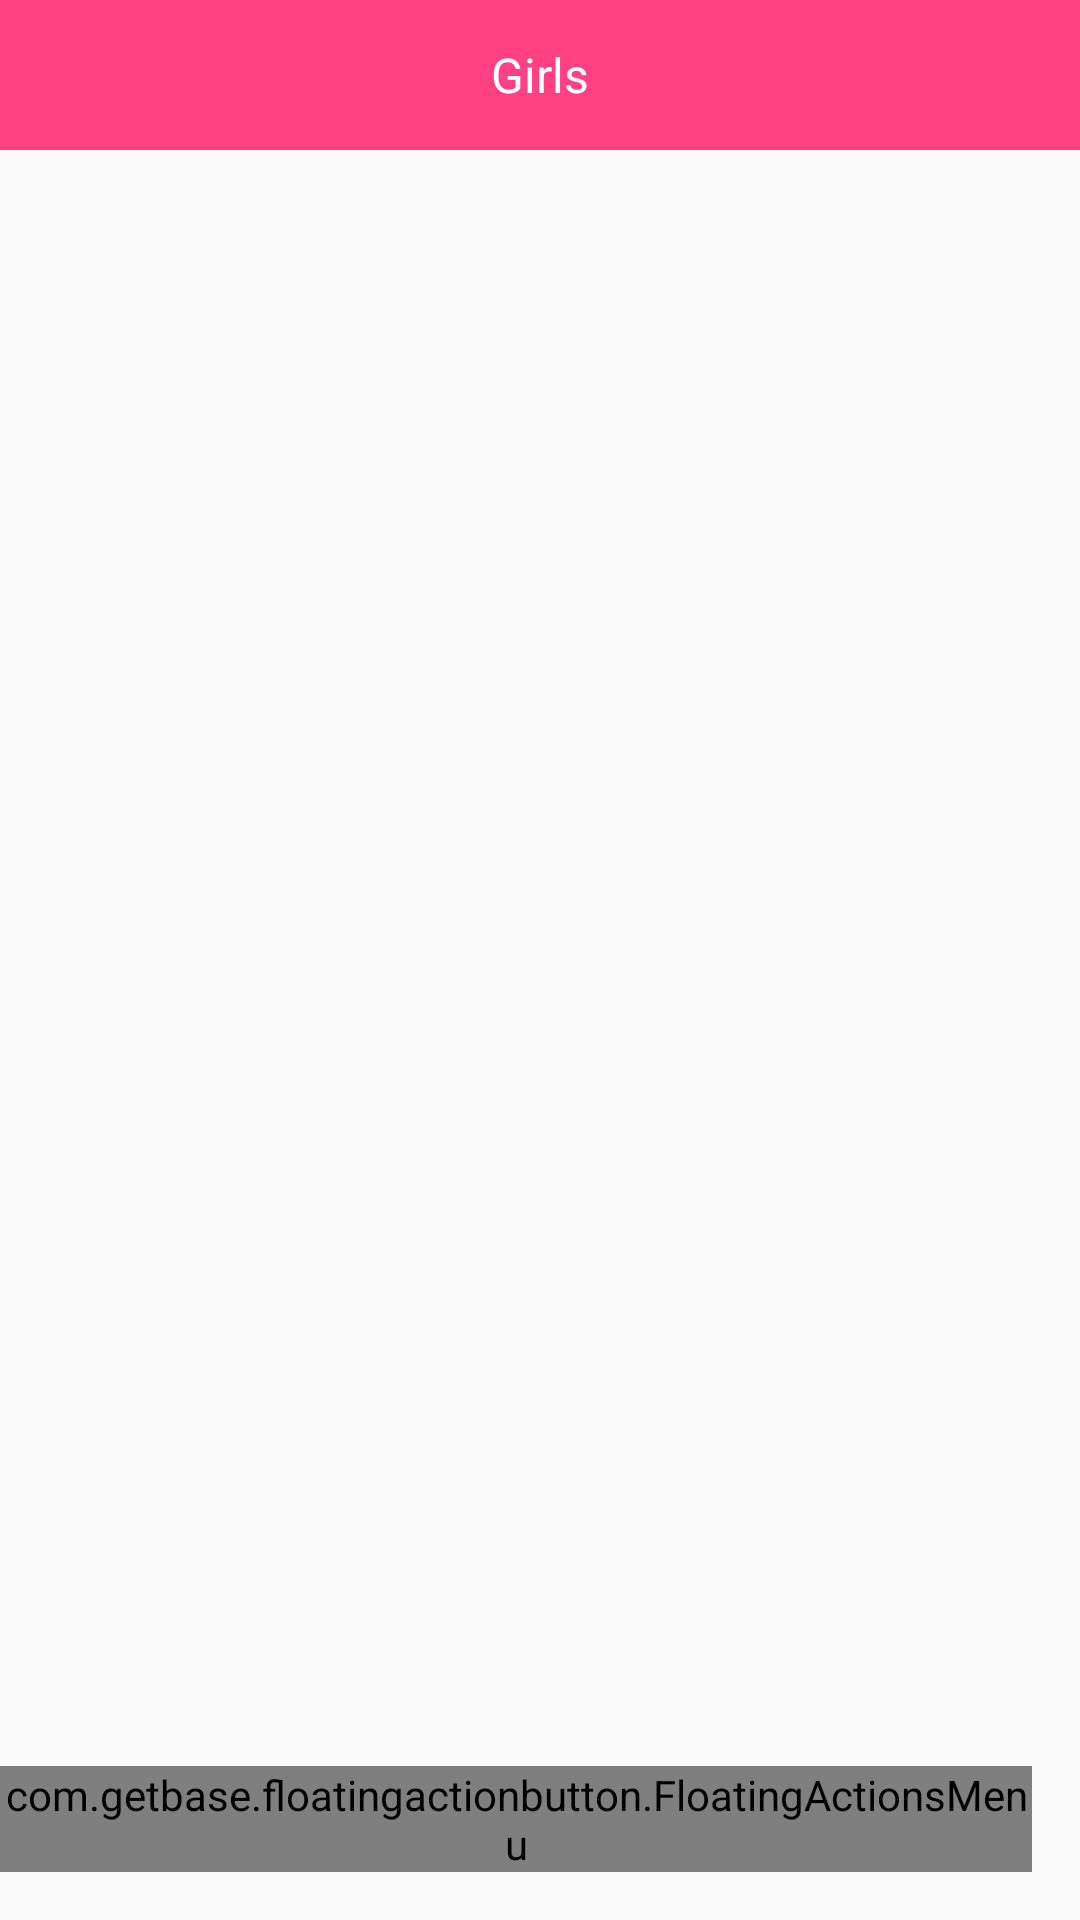

The Android layout XML behind this screen, and the referenced resources:
<!-- AndroidManifest.xml: application theme AppTheme -->
<!-- res/layout/activity_prettygirl.xml -->
<RelativeLayout xmlns:android="http://schemas.android.com/apk/res/android"
    xmlns:tools="http://schemas.android.com/tools"
    xmlns:fab="http://schemas.android.com/apk/res-auto"
    android:layout_width="match_parent"
    android:layout_height="match_parent"
    tools:context=".MainActivity">

    <include
        android:id="@+id/main_title"
        layout="@layout/title_layout"
        />
    <ImageView
        android:id="@+id/test"
        android:layout_width="match_parent"
        android:layout_centerInParent="true"
        android:layout_height="80dp"
        />

    <com.getbase.floatingactionbutton.FloatingActionsMenu
        android:id="@+id/multiple_actions"
        android:layout_width="wrap_content"
        android:layout_height="wrap_content"
        android:layout_alignParentBottom="true"
        android:layout_alignParentRight="true"
        android:layout_alignParentEnd="true"
        fab:fab_addButtonColorNormal="@color/white"
        fab:fab_addButtonColorPressed="@color/white_pressed"
        fab:fab_addButtonPlusIconColor="@color/half_black"
        fab:fab_labelStyle="@style/menu_labels_style"
        android:layout_marginBottom="16dp"
        android:layout_marginRight="16dp"
        android:layout_marginEnd="16dp">

        <com.getbase.floatingactionbutton.FloatingActionButton
            android:id="@+id/action_camera"
            android:layout_width="wrap_content"
            android:layout_height="wrap_content"
            fab:fab_colorNormal="#e0995e"
            fab:fab_icon="@drawable/camera"
            fab:fab_title="Action A"
            fab:fab_colorPressed="@color/white_pressed"/>

        <com.getbase.floatingactionbutton.FloatingActionButton
            android:id="@+id/action_gallery"
            android:layout_width="wrap_content"
            android:layout_height="wrap_content"
            fab:fab_icon="@drawable/gallery"
            fab:fab_colorNormal="#e0995e"
            fab:fab_title="Action with a very long name that won\'t fit on the screen"
            fab:fab_colorPressed="@color/white_pressed"/>

    </com.getbase.floatingactionbutton.FloatingActionsMenu>

</RelativeLayout>
<!-- res/layout/title_layout.xml (included above) -->
<?xml version="1.0" encoding="utf-8"?>

<RelativeLayout xmlns:android="http://schemas.android.com/apk/res/android"
    android:layout_width="match_parent" android:layout_height="@dimen/title_bar_height"
    android:background="@color/app_theme"
    >
    <ImageView
        android:id="@+id/title_img"
        android:layout_width="wrap_content"
        android:layout_height="wrap_content"
        android:layout_centerVertical="true"
        android:src="@drawable/main_setting"
        android:paddingLeft="10dp"
        />
    <TextView
        android:id="@+id/title_text"
        android:layout_width="wrap_content"
        android:layout_height="wrap_content"
        android:layout_centerInParent="true"
        android:text="@string/app_name"
        android:textSize="@dimen/title_size"
        android:textColor="@android:color/white"

        />


</RelativeLayout>
<!-- resources referenced by this layout -->
<resources>
  <color name="app_theme">#FF4081</color>
  <color name="half_black">#808080</color>
  <color name="white">#fafafa</color>
  <color name="white_pressed">#f1f1f1</color>
  <dimen name="title_bar_height">50dp</dimen>
  <dimen name="title_size">16sp</dimen>
  <!-- drawable camera: png bitmap (drawable, 13230 bytes) -->
  <!-- drawable gallery: png bitmap (drawable, 9929 bytes) -->
  <string name="app_name">Girls</string>
  <style name="menu_labels_style">
          <item name="android:background">@drawable/fab_label_background</item>
          <item name="android:textColor">@color/white</item>
      </style>
  <style name="AppTheme" parent="Theme.AppCompat.Light.DarkActionBar">
          
      </style>
</resources>
